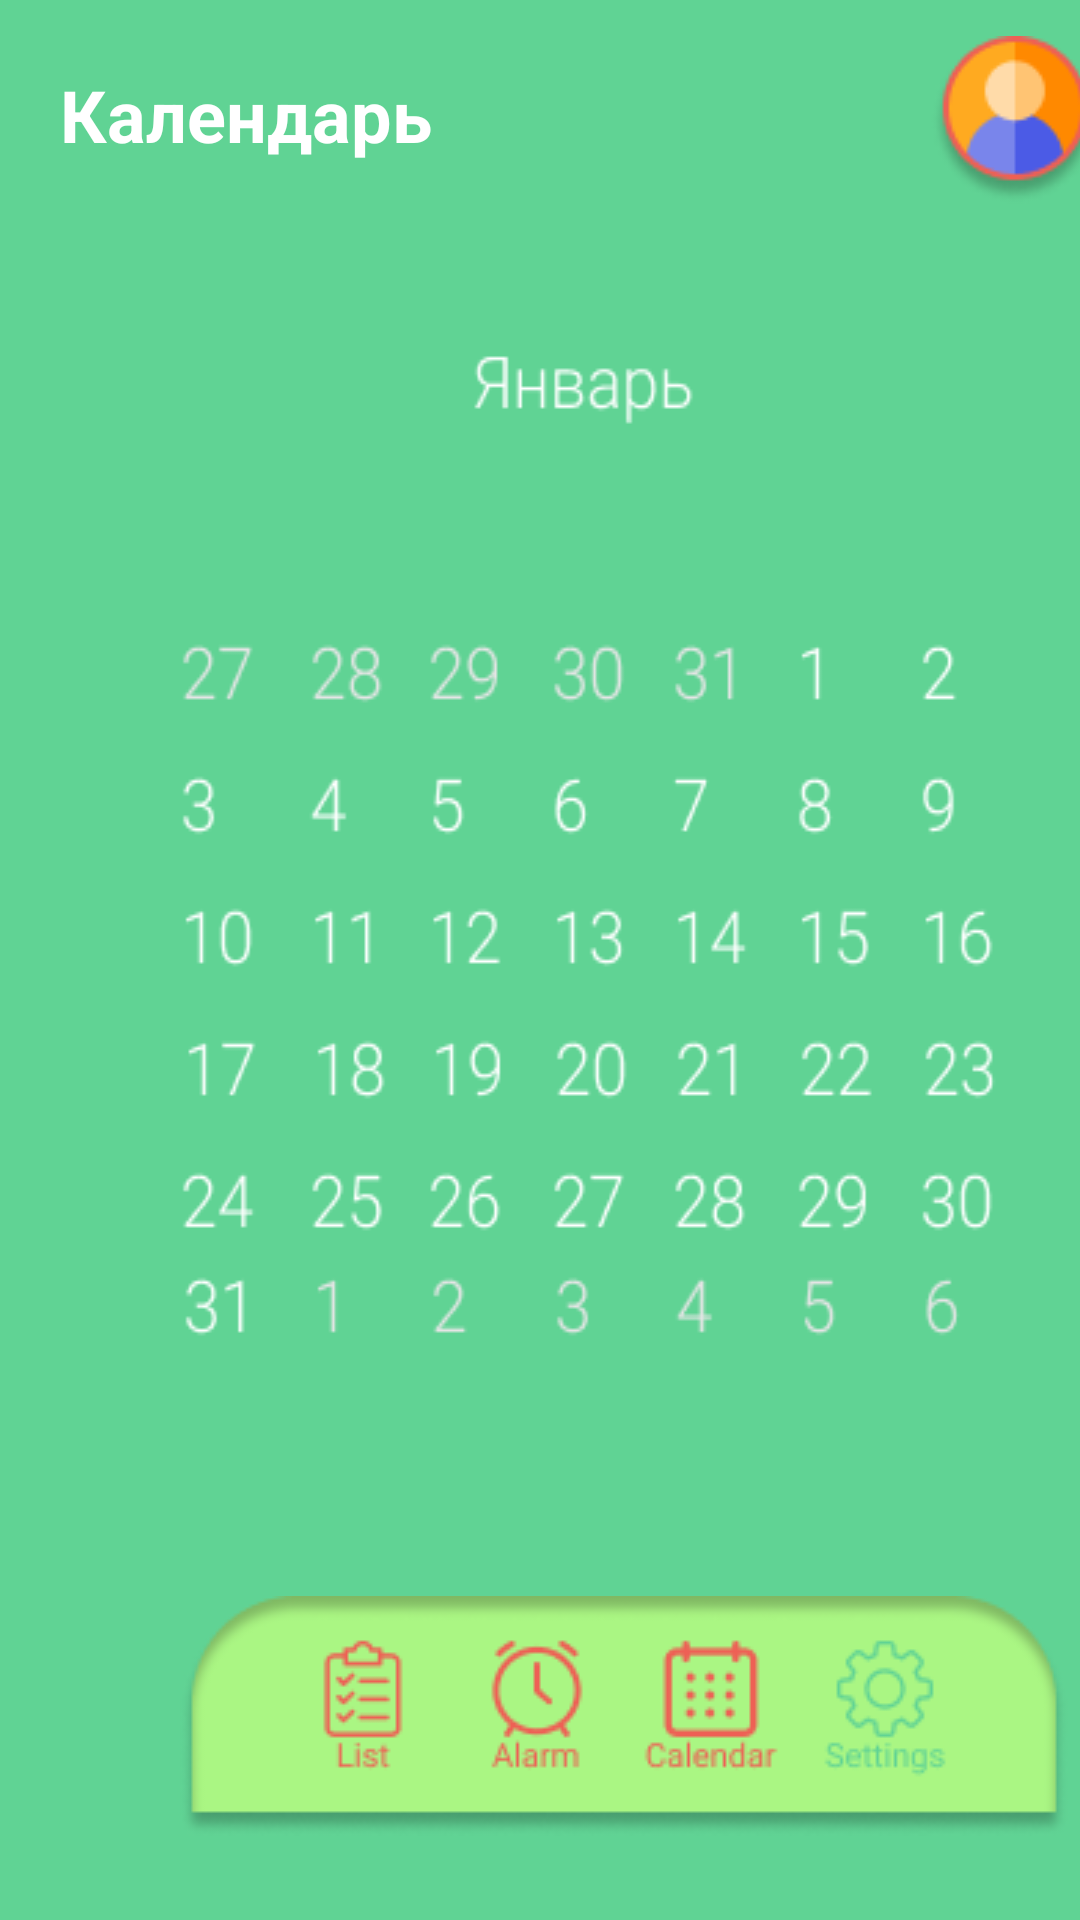

Reconstruct the res/layout file that produces this screen, plus the resources it refers to.
<!-- AndroidManifest.xml: application theme Theme.6rab -->
<!-- res/layout/activity_main3.xml -->
<?xml version="1.0" encoding="utf-8"?>
<GridLayout xmlns:android="http://schemas.android.com/apk/res/android"
    xmlns:app="http://schemas.android.com/apk/res-auto"
    xmlns:tools="http://schemas.android.com/tools"
    android:layout_width="match_parent"
    android:layout_height="match_parent"
    android:background="@color/green"
    android:columnCount="2"
    tools:context=".MainActivity3">

    <TextView
        android:layout_width="wrap_content"
        android:layout_height="wrap_content"
        android:textColor="@color/white"
        android:textSize="24sp"
        android:textStyle="bold"
        android:layout_marginLeft="20dp"
        android:layout_marginTop="22dp"
        android:text="Календарь"
        android:layout_column="0"
        android:layout_row="0"/>

    <ImageButton
        android:layout_width="wrap_content"
        android:layout_height="wrap_content"
        android:layout_marginLeft="-50dp"
        android:layout_marginTop="12dp"
        android:layout_row="0"
        android:layout_column="1"
        android:background="@drawable/a" />

    <ImageView
        android:layout_width="wrap_content"
        android:layout_height="wrap_content"
        android:layout_marginLeft="30dp"
        android:layout_marginTop="46dp"
        android:layout_column="0"
        android:layout_row="1"
        android:background="@drawable/cc"
        />

    <ImageView
        android:layout_width="wrap_content"
        android:layout_height="wrap_content"
        android:layout_marginLeft="60dp"
        android:layout_marginTop="40dp"
        android:layout_column="0"
        android:layout_row="2"
        android:background="@drawable/b"
        />


</GridLayout>
<!-- resources referenced by this layout -->
<resources>
  <color name="green">#60D394</color>
  <color name="white">#FFFFFFFF</color>
  <!-- drawable a: png bitmap (drawable-v24, 3732 bytes) -->
  <!-- drawable b: png bitmap (drawable-v24, 11127 bytes) -->
  <!-- drawable cc: png bitmap (drawable-v24, 11460 bytes) -->
  <style name="Theme.6rab" parent="Theme.MaterialComponents.DayNight.DarkActionBar">
          
          <item name="colorPrimary">@color/purple_500</item>
          <item name="colorPrimaryVariant">@color/purple_700</item>
          <item name="colorOnPrimary">@color/white</item>
          
          <item name="colorSecondary">@color/teal_200</item>
          <item name="colorSecondaryVariant">@color/teal_700</item>
          <item name="colorOnSecondary">@color/black</item>
          
          <item name="android:statusBarColor">?attr/colorPrimaryVariant</item>
          
      </style>
  <color name="purple_500">#FF6200EE</color>
  <color name="purple_700">#FF3700B3</color>
  <color name="teal_200">#FF03DAC5</color>
  <color name="teal_700">#FF018786</color>
  <color name="black">#FF000000</color>
</resources>
